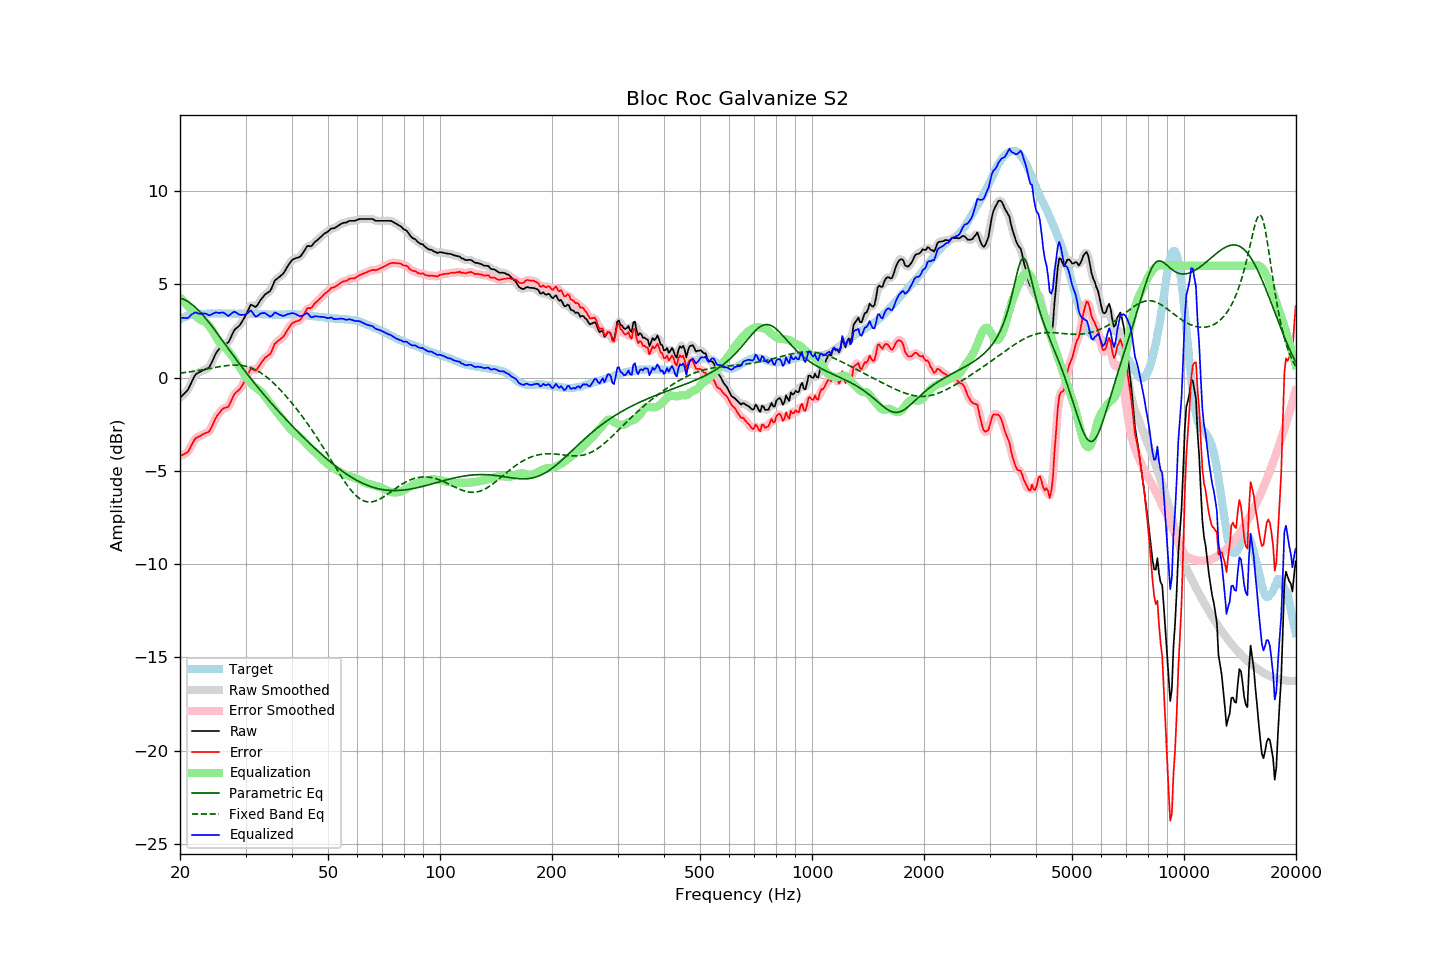

Values plotted in this chart, from the file beside it:
frequency, raw, error, smoothed, error_smoothed, equalization, parametric_eq, fixed_band_eq, equalized_raw, equalized_smoothed, target
20.00, -1.08, -4.20, -1.07, -4.18, 4.29, 4.26, 0.25, 3.21, 3.23, 3.12
20.20, -0.99, -4.16, -1.00, -4.17, 4.20, 4.24, 0.26, 3.21, 3.20, 3.17
20.40, -0.91, -4.13, -0.92, -4.14, 4.11, 4.21, 0.27, 3.21, 3.19, 3.22
20.61, -0.82, -4.07, -0.83, -4.09, 4.02, 4.17, 0.28, 3.20, 3.19, 3.25
20.81, -0.74, -4.04, -0.74, -4.03, 3.93, 4.13, 0.29, 3.19, 3.20, 3.30
21.02, -0.64, -3.98, -0.61, -3.95, 3.84, 4.08, 0.30, 3.20, 3.22, 3.34
21.23, -0.46, -3.82, -0.46, -3.82, 3.75, 4.02, 0.31, 3.29, 3.28, 3.36
21.44, -0.28, -3.65, -0.28, -3.66, 3.65, 3.96, 0.33, 3.37, 3.37, 3.38
21.66, -0.10, -3.50, -0.09, -3.48, 3.53, 3.89, 0.34, 3.43, 3.44, 3.40
21.87, 0.08, -3.32, 0.07, -3.34, 3.41, 3.82, 0.35, 3.49, 3.48, 3.41
22.09, 0.20, -3.22, 0.18, -3.24, 3.30, 3.74, 0.37, 3.50, 3.48, 3.43
22.31, 0.24, -3.19, 0.25, -3.18, 3.21, 3.66, 0.38, 3.45, 3.46, 3.44
22.54, 0.29, -3.15, 0.30, -3.14, 3.14, 3.57, 0.39, 3.43, 3.44, 3.44
22.76, 0.33, -3.10, 0.33, -3.10, 3.09, 3.48, 0.41, 3.42, 3.43, 3.44
22.99, 0.38, -3.04, 0.38, -3.05, 3.06, 3.38, 0.43, 3.44, 3.44, 3.43
23.22, 0.42, -3.00, 0.42, -3.00, 3.02, 3.28, 0.44, 3.44, 3.44, 3.42
23.45, 0.46, -2.96, 0.45, -2.97, 2.97, 3.18, 0.46, 3.43, 3.42, 3.42
23.69, 0.50, -2.93, 0.49, -2.94, 2.90, 3.07, 0.47, 3.40, 3.39, 3.43
23.92, 0.54, -2.89, 0.57, -2.87, 2.80, 2.96, 0.49, 3.34, 3.37, 3.43
24.16, 0.68, -2.76, 0.69, -2.75, 2.68, 2.85, 0.50, 3.37, 3.37, 3.44
24.40, 0.86, -2.59, 0.86, -2.59, 2.55, 2.74, 0.52, 3.42, 3.41, 3.45
24.65, 1.05, -2.39, 1.05, -2.39, 2.41, 2.63, 0.54, 3.45, 3.46, 3.44
24.89, 1.24, -2.20, 1.23, -2.21, 2.25, 2.51, 0.55, 3.50, 3.48, 3.44
25.14, 1.39, -2.05, 1.38, -2.06, 2.10, 2.39, 0.57, 3.50, 3.49, 3.44
25.39, 1.50, -1.95, 1.51, -1.93, 1.97, 2.28, 0.58, 3.48, 3.49, 3.45
25.65, 1.61, -1.84, 1.62, -1.82, 1.86, 2.16, 0.60, 3.47, 3.49, 3.45
25.91, 1.73, -1.71, 1.71, -1.73, 1.77, 2.04, 0.61, 3.50, 3.49, 3.44
26.16, 1.79, -1.65, 1.78, -1.65, 1.70, 1.92, 0.63, 3.49, 3.48, 3.44
26.43, 1.82, -1.62, 1.82, -1.62, 1.62, 1.80, 0.64, 3.44, 3.43, 3.44
26.69, 1.85, -1.59, 1.85, -1.60, 1.53, 1.68, 0.65, 3.38, 3.37, 3.44
26.96, 1.88, -1.57, 1.92, -1.53, 1.43, 1.56, 0.66, 3.31, 3.35, 3.45
27.23, 2.04, -1.41, 2.05, -1.40, 1.32, 1.44, 0.67, 3.36, 3.37, 3.45
27.50, 2.23, -1.22, 2.22, -1.22, 1.21, 1.33, 0.67, 3.44, 3.43, 3.45
27.77, 2.41, -1.02, 2.41, -1.03, 1.09, 1.21, 0.68, 3.51, 3.50, 3.44
28.05, 2.57, -0.86, 2.55, -0.88, 0.97, 1.09, 0.68, 3.54, 3.52, 3.43
28.33, 2.65, -0.77, 2.65, -0.78, 0.84, 0.97, 0.68, 3.49, 3.49, 3.42
28.62, 2.72, -0.70, 2.73, -0.70, 0.71, 0.86, 0.68, 3.43, 3.44, 3.42
28.90, 2.79, -0.64, 2.81, -0.62, 0.58, 0.74, 0.67, 3.37, 3.39, 3.43
29.19, 2.92, -0.50, 2.92, -0.51, 0.45, 0.63, 0.66, 3.37, 3.37, 3.42
29.48, 3.06, -0.38, 3.06, -0.38, 0.31, 0.51, 0.65, 3.37, 3.36, 3.44
29.78, 3.21, -0.22, 3.21, -0.22, 0.17, 0.40, 0.63, 3.38, 3.38, 3.43
30.08, 3.37, -0.07, 3.37, -0.06, 0.03, 0.29, 0.62, 3.40, 3.40, 3.44
30.38, 3.55, 0.12, 3.57, 0.14, -0.09, 0.18, 0.59, 3.45, 3.47, 3.43
30.68, 3.73, 0.31, 3.74, 0.31, -0.20, 0.07, 0.57, 3.53, 3.54, 3.43
30.99, 3.91, 0.48, 3.85, 0.43, -0.30, -0.04, 0.54, 3.61, 3.55, 3.42
31.30, 3.88, 0.46, 3.87, 0.45, -0.38, -0.15, 0.50, 3.50, 3.49, 3.42
31.61, 3.83, 0.41, 3.85, 0.42, -0.45, -0.26, 0.47, 3.38, 3.40, 3.42
31.93, 3.79, 0.37, 3.83, 0.41, -0.52, -0.37, 0.42, 3.28, 3.31, 3.42
32.24, 3.88, 0.47, 3.89, 0.47, -0.58, -0.47, 0.38, 3.30, 3.31, 3.41
32.57, 4.01, 0.59, 4.00, 0.59, -0.65, -0.58, 0.33, 3.36, 3.36, 3.42
32.89, 4.15, 0.74, 4.14, 0.73, -0.72, -0.68, 0.28, 3.44, 3.42, 3.42
33.22, 4.26, 0.86, 4.26, 0.86, -0.80, -0.78, 0.22, 3.46, 3.47, 3.41
33.55, 4.36, 0.96, 4.37, 0.97, -0.90, -0.89, 0.16, 3.47, 3.47, 3.40
33.89, 4.47, 1.08, 4.46, 1.06, -1.01, -0.99, 0.09, 3.46, 3.45, 3.39
34.23, 4.53, 1.13, 4.52, 1.13, -1.13, -1.09, 0.03, 3.40, 3.39, 3.40
34.57, 4.59, 1.20, 4.58, 1.19, -1.25, -1.19, -0.04, 3.34, 3.33, 3.39
34.92, 4.64, 1.25, 4.67, 1.28, -1.37, -1.29, -0.12, 3.27, 3.30, 3.39
35.27, 4.80, 1.41, 4.82, 1.44, -1.49, -1.39, -0.19, 3.31, 3.33, 3.38
35.62, 5.00, 1.62, 5.00, 1.61, -1.60, -1.48, -0.27, 3.40, 3.40, 3.38
35.97, 5.21, 1.83, 5.17, 1.78, -1.71, -1.58, -0.36, 3.50, 3.46, 3.38
... 635 more rows
